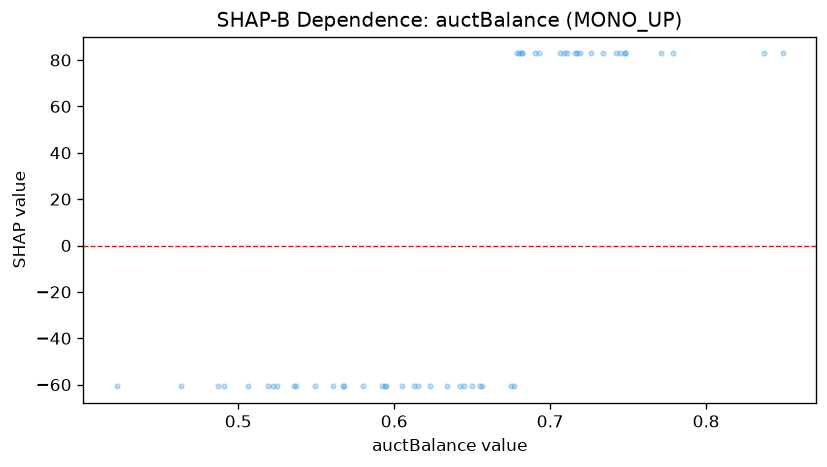

The data file committed next to this chart (first rows):
feature_value, shap_value
0.595, -60.75
0.605, -60.75
0.734, 82.84
0.726, 82.84
0.634, -60.75
0.623, -60.75
0.837, 82.84
0.655, -60.75
0.69, 82.84
0.549, -60.75
0.506, -60.75
0.779, 82.84
0.594, -60.75
0.693, 82.84
0.656, -60.75
0.561, -60.75
0.675, -60.75
0.748, 82.84
0.463, -60.75
0.519, -60.75
0.745, 82.84
0.487, -60.75
0.537, -60.75
0.748, 82.84
0.677, -60.75
0.58, -60.75
0.613, -60.75
0.536, -60.75
0.491, -60.75
0.642, -60.75
0.719, 82.84
0.679, 82.84
0.68, 82.84
0.771, 82.84
0.422, -60.75
0.567, -60.75
0.592, -60.75
0.711, 82.84
0.525, -60.75
0.709, 82.84
0.615, -60.75
0.522, -60.75
0.645, -60.75
0.742, 82.84
0.682, 82.84
0.716, 82.84
0.717, 82.84
0.568, -60.75
0.682, 82.84
0.706, 82.84
0.65, -60.75
0.849, 82.84
